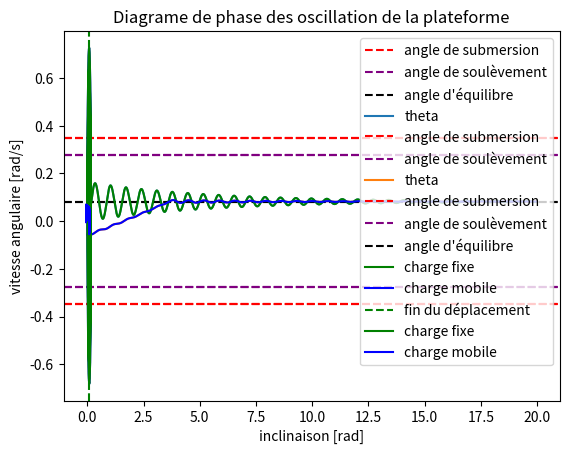

Write the Python code that produced this figure.
"""
11.14 Simulation des oscillation de la plateforme

Hypothèses d'application du modèle:
    - L'angle d'inclinaison est faible:
        - La position de la charge ne change pas (très peu) avec l'inclinaison
        - La position du centre de gravité du système ne change pas avec l'inclinaison
    - La plateforme n'est ni submergée ni soulevée (les simulations s'arrêtent si ces limites sont atteintes)
    - La masse de la plateforme est uniformément répartie
    - La charge a toujours des coordonnées positives
"""
from math import atan, tan, sin, cos, pi, asin
import numpy as np
import matplotlib.pyplot as plt


class Charge:
    """
    Classe représentant une charge par sa masse et par la position de son centre de masse par rapport au centre de la
    plateforme au niveau de l'eau.
    """

    def __init__(self, x_pos, z_pos, masse):
        """
        Args:
            x_pos, z_pos: floats, représentent les coordonnées de la charge
        """
        self.x = x_pos  # distance horizontale de la charge par rapport au milieu de la plateforme
        self.z = z_pos  # hauteur de la charge par rapport au niveau de l'eau
        self.masse = masse  # masse de la charge

    def couple(self):
        """ Calcule le couple engendré par la charge par rapport à l'origine """
        return self.masse * 9.81 * self.x

    def moment_inertie(self):
        """ Calcule le moment d'inertie de la charge par rapport à l'origine """
        return self.masse * (self.x ** 2 + self.z ** 2)


class Grue:
    """
    Classe représentant le bras de la grue. Cette classe est spécifique à notre design de grue mais les dimensions et
    masses peuvent être paramétrées
    """

    def __init__(self, l_mat, l_inter, l_hor, masses):
        """
        Args:
            l_mat: longueur du mat vertical de la grue
            l_inter: longueur de la partie intermédiaire de la grue
            l_hor: longueur de la partie finale (horizontale) de la grue
            masses: liste/tuple contenant les masses des 3 partie précitée dans le même ordre
        """
        self.l_mat = l_mat
        self.l_inter = l_inter
        self.l_hor = l_hor
        self.masses = masses
        self.masse_tot = sum(self.masses)  # masse totale de la grue

    def angle(self, hauteur):
        """
        Trouve l'angle que doit prendre la première rotule par rapport à l'horizontale pour que la charge atteigne la
        hauteur voulue au dessus de la plateforme

        Args:
            hauteur: float, hauteur de la charge (par rapport au dessus de la plateforme)
        Returns:
            float, valeur de l'angle [rad] entre la partie intermédiaire de la grue et l'axe horizontal
        """
        if hauteur > self.l_mat + self.l_inter:
            raise ValueError("hauteur hors de portée (trop haut)")
        if hauteur < self.l_mat - self.l_inter:
            raise ValueError("hauteur hors de portée (trop bas)")
        return asin((hauteur - self.l_mat) / self.l_inter)

    def base(self, distance, hauteur):
        """
        Trouve la position en x que doit prendre la base de la grue pour que la charge portée soit à la position voulue

        Args:
            distance: float, distance de la charge par rapport au milieu de la plateforme
            hauteur: float, hauteur de la charge par rapport au dessus de la plateforme
        Returns:
            float, coordonnée x de la base de la grue
        """
        angle = self.angle(hauteur)
        return distance - self.l_hor - (cos(angle) * self.l_inter)

    def centre_masse_mat(self, distance, hauteur):
        """
        Trouve les coordonnées du centre de masse du mat pour une position donnée de la charge

        Args:
            distance: float, distance de la charge par rapport au milieu de la plateforme
            hauteur: float, hauteur de la charge par rapport au dessus de la plateforme
        """
        x = self.base(distance, hauteur)
        z = self.l_mat / 2
        return x, z

    def centre_masse_inter(self, distance, hauteur):
        """
        Trouve les coordonnées du centre de masse de la partie intermédiaire pour une position donnée de la charge

        Args:
            distance: float, distance de la charge par rapport au milieu de la plateforme
            hauteur: float, hauteur de la charge par rapport au dessus de la plateforme
        """
        x = (self.base(distance, hauteur) + (distance - self.l_hor)) / 2
        z = (self.l_mat + hauteur) / 2
        return x, z

    def centre_masse_hor(self, distance, hauteur):
        """
        Trouve les coordonnées du centre de masse de la partie horizontale pour une position donnée de la charge

        Args:
            distance: float, distance de la charge par rapport au milieu de la plateforme
            hauteur: float, hauteur de la charge par rapport au dessus de la plateforme
        """
        x = distance - self.l_hor / 2
        z = hauteur
        return x, z

    def centre_masse(self, distance, hauteur):
        """
        Trouve les coordonnées du centre de masse du bras de la grue pour une position donnée de la charge

        Args:
            distance: float, distance de la charge par rapport au milieu de la plateforme
            hauteur: float, hauteur de la charge par rapport au dessus de la plateforme
        Returns:
            Un tuple contenant les coordonnées x, z du centre de masse du bras de la grue
        """
        centre1 = self.centre_masse_mat(distance, hauteur)
        centre2 = self.centre_masse_inter(distance, hauteur)
        centre3 = self.centre_masse_hor(distance, hauteur)
        coords = []
        for i in range(
                2):  # calcule la moyenne des coordonées (d'abord x puis z) pondérées par les masses associées
            total = centre1[i] * self.masses[0] + centre2[i] * self.masses[1] + centre3[i] * \
                    self.masses[2]
            coords.append(total / self.masse_tot)
        return coords

    def couple(self, distance, hauteur):
        """
        Calcule le couple engendré par la grue par rapport à l'origine

        Args:
            distance: float, distance de la charge par rapport au milieu de la plateforme
            hauteur: float, hauteur de la charge par rapport au dessus de la plateforme
        Returns:
            float, valeur du couple [N/m]
        """
        return self.masse_tot * 9.81 * self.centre_masse(distance, hauteur)[0]


class Plateforme:
    """
    Classe représentant une plateforme carrée par ses dimensions (hauteur et largeur) et sa masse (supposée uniformément
    répartie)
    """

    def __init__(self, hauteur, largeur, masse):
        self.hauteur = hauteur
        self.largeur = largeur
        self.masse = masse

    def moment_inertie(self, enfoncement):
        """
        Calcule le moment d'inertie de la plateforme par rapport à l'origine

        Args:
            enfoncement: float, enfoncement de la plateforme dans l'eau
        Returns:
            float donnant la valeur de l'inertie [kg * m**2]
        """
        # formules basées sur les formules du moment d'inertie d'un rectangle (trouvée sur wikipédia)
        h_c_prim = self.hauteur - enfoncement
        i_1 = self.masse * (h_c_prim / self.hauteur) * (
                (4 * h_c_prim ** 2) + self.largeur ** 2) / 12
        i_2 = self.masse * (enfoncement / self.hauteur) * (
                (4 * enfoncement ** 2) + self.largeur ** 2) / 12
        return i_1 + i_2


def get_enfoncement(masse_totale, plateforme):
    """
    Calcule l'enfoncement de la plateforme en fonction des caractéristiques de base du système.

    Args:
        masse_totale: float, masse total du système (grue + charge + plateforme)
        plateforme: objet Plateforme
    Returns:
        float, valeur de l'enfoncement de la plateforme [m]
    """
    return masse_totale / (1000 * plateforme.largeur ** 2)


def incl_max_sub(plateforme, enfoncement):
    """
    Calcule l'inclinaison maximale que peut prendre la plateforme avant d'être submergée en fonction de ses
    caractéristique de base.

    Args:
        plateforme: objet Plateforme
        enfoncement: float, enfoncement de la plateforme dans l'eau
    Returns:
        float, valeur de l'angle max [rad]
    """
    return atan(((plateforme.hauteur - enfoncement) * 2) / plateforme.largeur)


def incl_max_soul(plateforme, enfoncement):
    """
    Calcule l'inclinaison maximale que peut prendre la plateforme avant de se soulever en fonction de ses
    caractéristique de base. (Si l'angle dépasse cette valeur, la plateforme flotte encore mais les équations que nous
    utilisons deviennent inadaptées)

    Args:
        plateforme: objet Plateforme
        enfoncement: float, enfoncement de la plateforme dans l'eau
    Returns:
        float, valeur de l'angle max [rad]
    """
    return atan((enfoncement * 2) / plateforme.largeur)


def xC(theta, plateforme, enfoncement):
    """
    Calcule la coordonnée horizontale (en x) du centre de poussée du système avant de prendre en compte la rotation de
    la plateforme, en fonction des caractéristiques de base et du déplacement de la charge.

    Args:
        theta: float correspondant à l'inclinaison de la plateforme en radians.
        plateforme: objet Plateforme correspondant à la plateforme
        enfoncement: float correspondant à l'enfoncement de la plateforme [m]
    Returns:
        float, coordonnée x du centre de gravité du système
    """
    return (tan(theta) * plateforme.largeur ** 2) / (12 * enfoncement)


def zC(theta, plateforme, enfoncement):
    """
    Calcule la coordonnée verticale (en z) du centre de poussée du système avant de prendre en compte la rotation de
    la plateforme, en fonction des caractéristiques de base et du déplacement de la charge.

    Args:
        theta: float correspondant à l'inclinaison de la plateforme en radians.
        plateforme: objet Plateforme correspondant à la plateforme
        enfoncement: float correspondant à l'enfoncement de la plateforme [m]
    Returns:
        float, coordonnée z du centre de gravité du système
    """
    s1 = (tan(theta) * plateforme.largeur ** 2) / 2
    s2 = (enfoncement * plateforme.largeur) - s1
    z_c1 = -(tan(theta) * plateforme.largeur) / 6
    z_c2 = - ((tan(theta) * plateforme.largeur / 2) + enfoncement) / 2

    return ((s1 * z_c1) + (s2 * z_c2)) / (enfoncement * plateforme.largeur)


def xC_final(theta, plateforme, enfoncement):
    """
    Calcule la coordonnée horizontale (en x) du centre de poussée du système en tenant compte de l'inclinaison theta de
    la plateforme, en fonction des caractéristiques de base et du déplacement de la charge

    Args:
        theta: float correspondant à l'inclinaison de la plateforme en radians.
        plateforme: objet Plateforme correspondant à la plateforme
        enfoncement: float correspondant à l'enfoncement de la plateforme [m]
    Returns:
        Un float correspondant à la coordonnée x finale du centre de gravité du système.
    """
    x_c, z_c = xC(theta, plateforme, enfoncement), zC(theta, plateforme, enfoncement)
    return cos(theta) * x_c + sin(theta) * z_c


def angle_equilibre(plateforme, charge, precision, grue=None):
    """
    Calcule par essais erreur la valeur de l'angle d'équilibre pour une situation donnée

    Args:
        plateforme: objet Plateforme contenant les caractéristique de la plateforme
        charge: objet Charge contenant les caractéristiques de la charge
        precision: int, nombre de décimales voulue pour l'angle
        grue: objet Grue (optionnel)
    """

    masse_totale = plateforme.masse + charge.masse

    enfoncement = get_enfoncement(masse_totale, plateforme)

    soul = incl_max_soul(plateforme, enfoncement)
    sub = incl_max_sub(plateforme, enfoncement)

    theta = 0  # commence en testant un angle = 0
    theta_max = min(sub, soul)  # détermine l'angle a ne pas dépasser
    angle_neg = True  # indique si l'angle est positif on negatif (negatif par défaut, vérification ar après)
    for decimal in range(precision):
        decimal = 10 ** -decimal
        for i in range(9):
            couple_archi = masse_totale * 9.81 * xC_final((theta + decimal), plateforme,
                                                          enfoncement)
            if grue:  # calcul du couple si la grue est prise en compte
                couple_total = charge.couple() + grue.couple(charge.x,
                                                             charge.z - plateforme.hauteur + enfoncement) - couple_archi
            else:  # calcul du couple si le poids de la grue est ignoré
                couple_total = charge.couple() - couple_archi
            if couple_total > 0 and theta < theta_max:  # Si l'inclinaison est positive
                theta += decimal
                angle_neg = False
            elif couple_total < 0 and theta > -theta_max and angle_neg:  # si l'inclinaison est négative
                theta -= decimal
            else:
                break
    return theta


def initialisation():
    """
    Initialise la simulation. Retourne les variables utilisées dans la simulation.
    C'est dans cette fonction qu'il faut modifier les paramètres d'une simulation
    """
    # création de la plateforme
    hauteur1 = 0.19  # hauteur de la plateforme
    largeur = 0.59  # largeur de la plateforme
    masse1 = 27  # masse de la plateforme
    plateforme = Plateforme(hauteur1, largeur, masse1)

    # création de la charge
    distance = 0.7
    hauteur2 = 0.35
    masse2 = 0.3
    charge = Charge(distance, hauteur2, masse2)

    # création de la grue
    grue = Grue(0.3, 0.305, 0.225,
                (0.9, 0.4, 0.4))  # les valeurs sont spécifiques à notre prototype de grue

    # variables dépendantes
    masse_totale = plateforme.masse + charge.masse + grue.masse_tot  # masse du système
    enfoncement = get_enfoncement(masse_totale, plateforme)
    soul = incl_max_soul(plateforme, enfoncement)
    sub = incl_max_sub(plateforme, enfoncement)

    coef_amort = 0.4  # coefficient d'amortissement de l'eau

    # paramètres de simulation
    step = 0.0001  # "pas" de la simulation [s], directement lié à la précision
    end = 20  # durée de la simulation [s]
    theta_0 = 0  # angle initial [rad]
    omega_0 = 0  # vitesse angulaire initiale [rad/s]

    # initialisation de la simulation
    t = np.arange(0, end, step)
    theta = np.empty_like(t)
    omega = np.empty_like(t)
    alpha = np.empty_like(t)

    theta[0] = theta_0
    omega[0] = omega_0

    return plateforme, charge, grue, masse_totale, enfoncement, sub, soul, coef_amort, step, end, t, theta, omega, alpha


def simulation_charge_fixe():
    """
    Réalise une simulation des oscillations de la plateforme pour une charge fixe

    Retourne un tuple contenant les angles critiques calculé en début de simulation, des array numpy représentant (dans
    l'ordre) le temps, l'inclinaison et la vitesse angulaire et l'angle d'équilibre calculé en début de simulation
    Returns:
        sub, soul: floats, angle de submersion et de soulevement [rad]
        t, theta, omega: array numpy de même taille représentant le temps [s], l'inclinaison [rad] et la vitesse
            angulaire [rad/s]
        theta_final: float, angle d'équilibre [rad] calculé en début de simulation
    """
    # Initalisation de la simulation
    plateforme, charge, grue, masse_totale, enfoncement, sub, soul, coef_amort, step, end, t, theta, omega, alpha = initialisation()
    moment_inertie = plateforme.moment_inertie(enfoncement) + charge.moment_inertie()
    theta_final = angle_equilibre(plateforme, charge, 8, grue)
    for i in range(len(t) - 1):
        if abs(theta[i]) > min(sub,
                               soul):  # vérifie que l'inclinaison ne dépasse pas les valeurs critiques
            theta[i:] = 0
            omega[i:] = 0
            alpha[i:] = 0
            break  # arrête la simulation si un anlge critique est dépassé

        # Calcul du couple total
        couple_archi = masse_totale * 9.81 * xC_final(theta[i], plateforme,
                                                      enfoncement)  # Couple de la force d'Archimède
        couple_amort = - coef_amort * omega[i]
        couple_total = charge.couple() - couple_archi + couple_amort + grue.couple(charge.x,
                                                                                   charge.z - plateforme.hauteur + enfoncement)

        alpha[i] = couple_total / moment_inertie
        omega[i + 1] = omega[i] + alpha[i] * step
        theta[i + 1] = theta[i] + omega[i] * step
        alpha[i + 1] = alpha[i]
    return sub, soul, t, theta, omega, theta_final


def simulation_charge_mobile():
    """
    Réalise une simulation des oscillations de la plateforme pour une charge allant en ligne droite d'un point A à un
    point B

    Returns:
        sub, soul: floats, angle de submersion et de soulevement [rad]
        t, theta, omega: array numpy de même taille représentant le temps [s], l'inclinaison [rad] et la vitesse
            angulaire [rad/s]
        fin_deplacement: int, index correpondant au moment de fin du déplacement de la charge
    """
    # Initalisation de la simulation
    plateforme, charge, grue, masse_totale, enfoncement, sub, soul, coef_amort, step, end, t, theta, omega, alpha = initialisation()

    # point d'arrivée
    x_B, z_B = charge.x, charge.z

    # point de départ
    x_A, z_A = 0, 0.15
    charge.x, charge.z = x_A, z_A

    # vitesse de déplacement
    v = 0.2

    # position de départ équilibrée
    theta[0] = angle_equilibre(plateforme, charge, 8, grue)

    # trajectoire
    try:
        angle_traj = atan((z_B - z_A) / (x_B - x_A))
    except ZeroDivisionError:  # évite les erreurs de division par 0 qui arrivent lorsque le déplacement est vertical
        angle_traj = pi / 2
    dz = sin(
        angle_traj) * v * step  # calcul du déplacement vertical de la charge à chaque instant de durée step
    dx = cos(
        angle_traj) * v * step  # calcul du déplacement horizontal de la charge à chaque instant de durée step

    fin_deplacement = None

    for i in range(len(t) - 1):
        # vérifie si la charge à atteint l'objectif ou si le mouvement doit continuer
        if not (charge.x - dx < x_B < charge.x + dx):
            charge.x = charge.x + dx  # déplace la charge horizontalement
            charge.z = charge.z + dz  # déplace la charge verticalement
            # calcule une nouvelle approximation d l'inertie
            moment_inertie = plateforme.moment_inertie(enfoncement) + charge.moment_inertie()
        else:
            fin_deplacement = i  # enregistre l'instant de fin du déplacement
        if abs(theta[i]) > min(sub,
                               soul):  # vérifie que l'inclinaison ne dépasse pas les valeurs critiques
            break

        # Calcul du couple total
        couple_archi = masse_totale * 9.81 * xC_final(theta[i], plateforme,
                                                      enfoncement)  # Couple de la force d'Archimède
        couple_amort = - coef_amort * omega[i]
        couple_total = charge.couple() - couple_archi + couple_amort + grue.couple(charge.x,
                                                                                   charge.z - plateforme.hauteur + enfoncement)

        alpha[i] = couple_total / moment_inertie
        omega[i + 1] = omega[i] + alpha[i] * step
        theta[i + 1] = theta[i] + omega[i] * step
        alpha[i + 1] = alpha[i]

    return sub, soul, t, theta, omega, fin_deplacement


def graphique_theta(sub, soul, t, theta, theta_final=None):
    """
    Affiche un graphique représentant l'inclinaison en fonction du temps ainsi que les angles critiques.

    Args:
        sub: float, angle de submersion
        soul: float, angle de soulèvement
        t: array numpy, représente le temps
        theta: array numpy, contient les inclinaison correspondantes à chaque instant de t
        theta_final: float, angle d'équilibre (optionnel)
    """
    plt.figure(1)
    plt.axhline(y=sub, color='red', linestyle='--', label="angle de submersion")
    plt.axhline(y=-sub, color='red', linestyle='--')
    plt.axhline(y=soul, color='purple', linestyle='--', label="angle de soulèvement")
    plt.axhline(y=-soul, color='purple', linestyle='--')
    if theta_final:
        plt.axhline(y=theta_final, color='black', linestyle='--', label="angle d'équilibre")
    plt.plot(t, theta, label="theta")
    plt.legend()
    plt.xlabel('temps [s]')
    plt.ylabel("inclinaison de la plateforme [rad]")
    plt.title("Graphique de l'oscillation de la barge en fonction du temps")
    plt.show()


def compare_sim_graph(sub, soul, t, theta1, theta2, theta_final):
    """
    Similaire à graphique_theta(), représente une simulation à charge mobile et une simulation à charge fixe sur le même
    graphique.

    Args:
        sub: float, angle de submersion
        soul: float, angle de soulèvement
        t: array numpy, représente le temps
        theta1: array numpy, contient les inclinaison correspondantes à chaque instant de t pour la simulation à charge fixe
        theta2: array numpy, contient les inclinaison correspondantes à chaque instant de t pour la simulation à charge mobile
        theta_final: float, angle d'équilibre (optionnel)
    """
    plt.figure(1)
    plt.axhline(y=sub, color='red', linestyle='--', label="angle de submersion")
    plt.axhline(y=-sub, color='red', linestyle='--')
    plt.axhline(y=soul, color='purple', linestyle='--', label="angle de soulèvement")
    plt.axhline(y=-soul, color='purple', linestyle='--')
    plt.axhline(y=theta_final, color='black', linestyle='--', label="angle d'équilibre")
    plt.plot(t, theta1, label="charge fixe", color='green')
    plt.plot(t, theta2, label="charge mobile", color='blue')
    plt.legend()
    plt.xlabel('temps [s]')
    plt.ylabel("inclinaison de la plateforme [rad]")
    plt.title("Comparaison de l'inclinaison en fonction du temps :\n Charge fixe et charge mobile")
    plt.show()


def phase_graph(theta, omega, fin=None):
    """
    Affiche un diagramme de phase de la vitesse angulaire en fonction de l'angle.

    Args:
        theta: array numpy, contient les inclinaisons successives calculées lors d'une simulation
        omega: array numpy, contient les vitesses angulaires successive calculées lors d'une simulation
        fin: float, moment de la fin du déplacement de la charge pour les simulations avec charge mobile (optionnel)
    """
    plt.figure(1)
    plt.plot(theta, omega, color='blue')
    if fin:
        plt.axvline(x=theta[fin], color="green", linestyle='--', label="fin du déplacement")
    plt.xlabel('inclinaison [rad]')
    plt.ylabel("vitesse angulaire [rad/s]")
    plt.title("Diagramme de phase des oscillation de la plateforme")
    plt.show()


def compare_phase(theta1, omega1, theta2, omega2):
    """
    Affiche un diagramme de phase de la vitesse angulaire en fonction de l'angle.

    Args:
        theta1: array numpy, contient les inclinaisons successives calculées lors d'une simulation à charge fixe
        omega1: array numpy, contient les vitesses angulaires successive calculées lors d'une simulation à charge fixe
        theta2: array numpy, contient les inclinaisons successives calculées lors d'une simulation à charge mobile
        omega2: array numpy, contient les vitesses angulaires successive calculées lors d'une simulation à charge mobile
    """
    plt.figure(1)
    plt.plot(theta1, omega1, color='green', label="charge fixe")
    plt.plot(theta2, omega2, color='blue', label="charge mobile")
    plt.xlabel('inclinaison [rad]')
    plt.ylabel("vitesse angulaire [rad/s]")
    plt.title("Diagrame de phase des oscillation de la plateforme")
    plt.legend()
    plt.show()


if __name__ == '__main__':
    sim_1 = simulation_charge_fixe()
    sim_2 = simulation_charge_mobile()
    graphique_theta(sim_1[0], sim_1[1], sim_1[2], sim_1[3], sim_1[5])  # inclinaison charge fixe
    graphique_theta(sim_2[0], sim_2[1], sim_2[2], sim_2[3])
    compare_sim_graph(sim_1[0], sim_1[1], sim_1[2], sim_1[3], sim_2[3],
                      sim_1[5])  # inclinaison comparaison fixe/mobile
    phase_graph(sim_1[3], sim_1[4])  # phase charge fixe
    phase_graph(sim_2[3], sim_2[4], sim_2[5])  # phase charge mobile
    compare_phase(sim_1[3], sim_1[4], sim_2[3], sim_2[4])  # phase comparaison fixe/mobile
